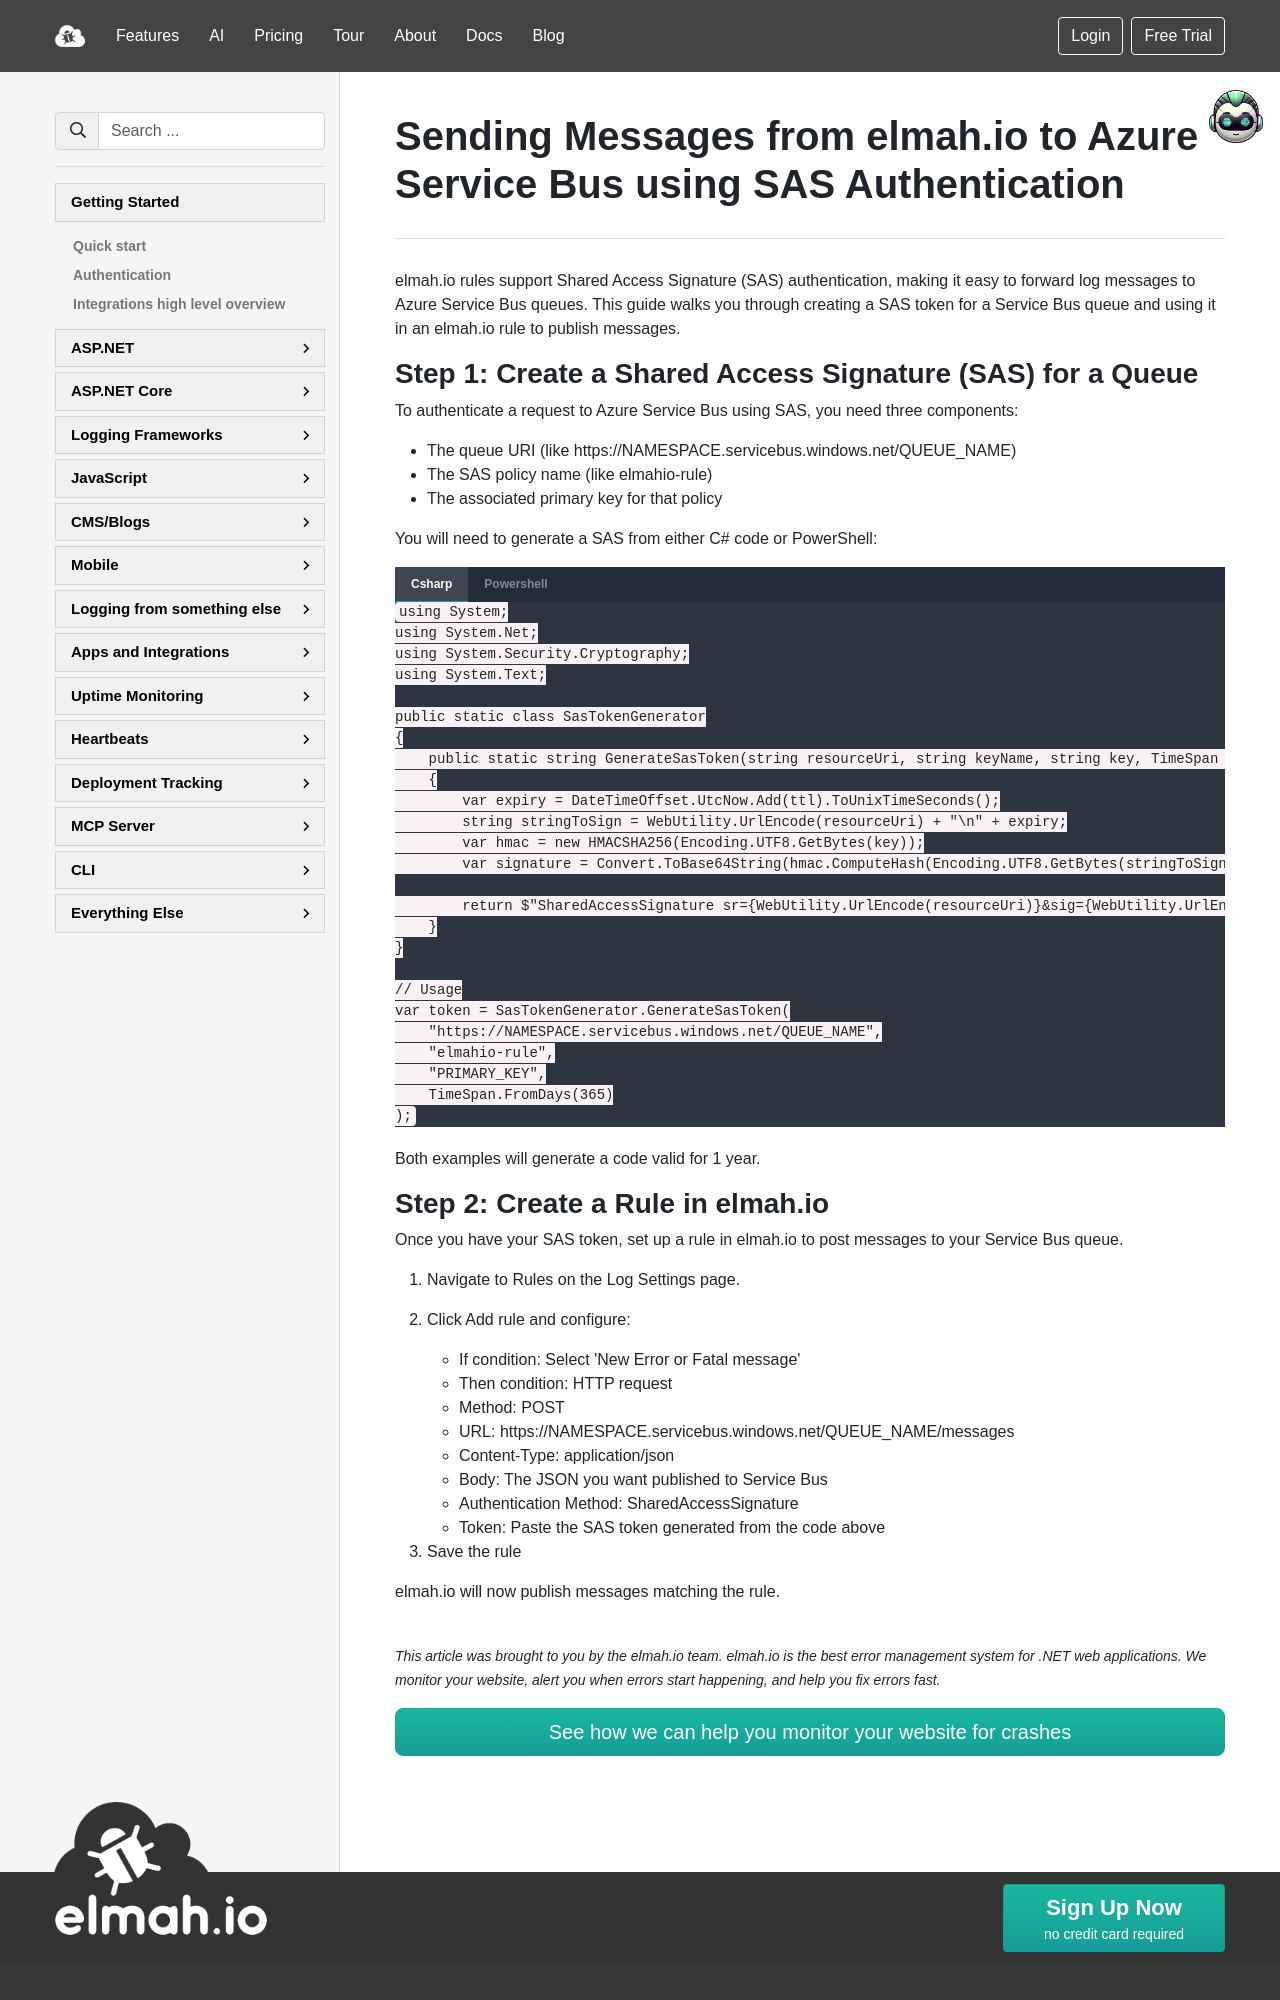

repository: elmahio/documentation · page: sending-messages-from-elmah-io-to-azure-service-bus-using-sas-authentication/index.html · generator: mkdocs

---
title: Sending Messages from elmah.io to Azure Service Bus using SAS Authentication
description: Forward elmah.io messages to Azure Service Bus using SAS authentication. Learn to generate SAS tokens and configure HTTP rules easily.
---

# Sending Messages from elmah.io to Azure Service Bus using SAS Authentication

elmah.io rules support Shared Access Signature (SAS) authentication, making it easy to forward log messages to Azure Service Bus queues. This guide walks you through creating a SAS token for a Service Bus queue and using it in an elmah.io rule to publish messages.

## Step 1: Create a Shared Access Signature (SAS) for a Queue

To authenticate a request to Azure Service Bus using SAS, you need three components:

- The queue URI (like https://NAMESPACE.servicebus.windows.net/QUEUE_NAME)
- The SAS policy name (like elmahio-rule)
- The associated primary key for that policy

You will need to generate a SAS from either C# code or PowerShell:

```csharp
using System;
using System.Net;
using System.Security.Cryptography;
using System.Text;

public static class SasTokenGenerator
{
    public static string GenerateSasToken(string resourceUri, string keyName, string key, TimeSpan ttl)
    {
        var expiry = DateTimeOffset.UtcNow.Add(ttl).ToUnixTimeSeconds();
        string stringToSign = WebUtility.UrlEncode(resourceUri) + "\n" + expiry;
        var hmac = new HMACSHA256(Encoding.UTF8.GetBytes(key));
        var signature = Convert.ToBase64String(hmac.ComputeHash(Encoding.UTF8.GetBytes(stringToSign)));

        return $"SharedAccessSignature sr={WebUtility.UrlEncode(resourceUri)}&sig={WebUtility.UrlEncode(signature)}&se={expiry}&skn={keyName}";
    }
}

// Usage
var token = SasTokenGenerator.GenerateSasToken(
    "https://NAMESPACE.servicebus.windows.net/QUEUE_NAME",
    "elmahio-rule",
    "PRIMARY_KEY",
    TimeSpan.FromDays(365)
);
```

```powershell
function New-ServiceBusSasToken {
    param (
        [string]$ResourceUri,
        [string]$KeyName,
        [string]$Key,
        [int]$ExpiryInSeconds = 31536000
    )
    $Epoch = [Math]::Round((Get-Date -Date (Get-Date "1970-01-01Z")).TotalSeconds) + $ExpiryInSeconds
    $StringToSign = [System.Web.HttpUtility]::UrlEncode($ResourceUri) + "`n" + $Epoch
    $HMAC = New-Object System.Security.Cryptography.HMACSHA256
    $HMAC.Key = [Text.Encoding]::UTF8.GetBytes($Key)
    $Signature = [Convert]::ToBase64String($HMAC.ComputeHash([Text.Encoding]::UTF8.GetBytes($StringToSign)))
    return "SharedAccessSignature sr=$([System.Web.HttpUtility]::UrlEncode($ResourceUri))&sig=$([System.Web.HttpUtility]::UrlEncode($Signature))&se=$Epoch&skn=$KeyName"
}

$token = New-ServiceBusSasToken `
    -ResourceUri "https://NAMESPACE.servicebus.windows.net/QUEUE_NAME" `
    -KeyName "elmahio-rule" `
    -Key "PRIMARY_KEY"
```

Both examples will generate a code valid for 1 year.
